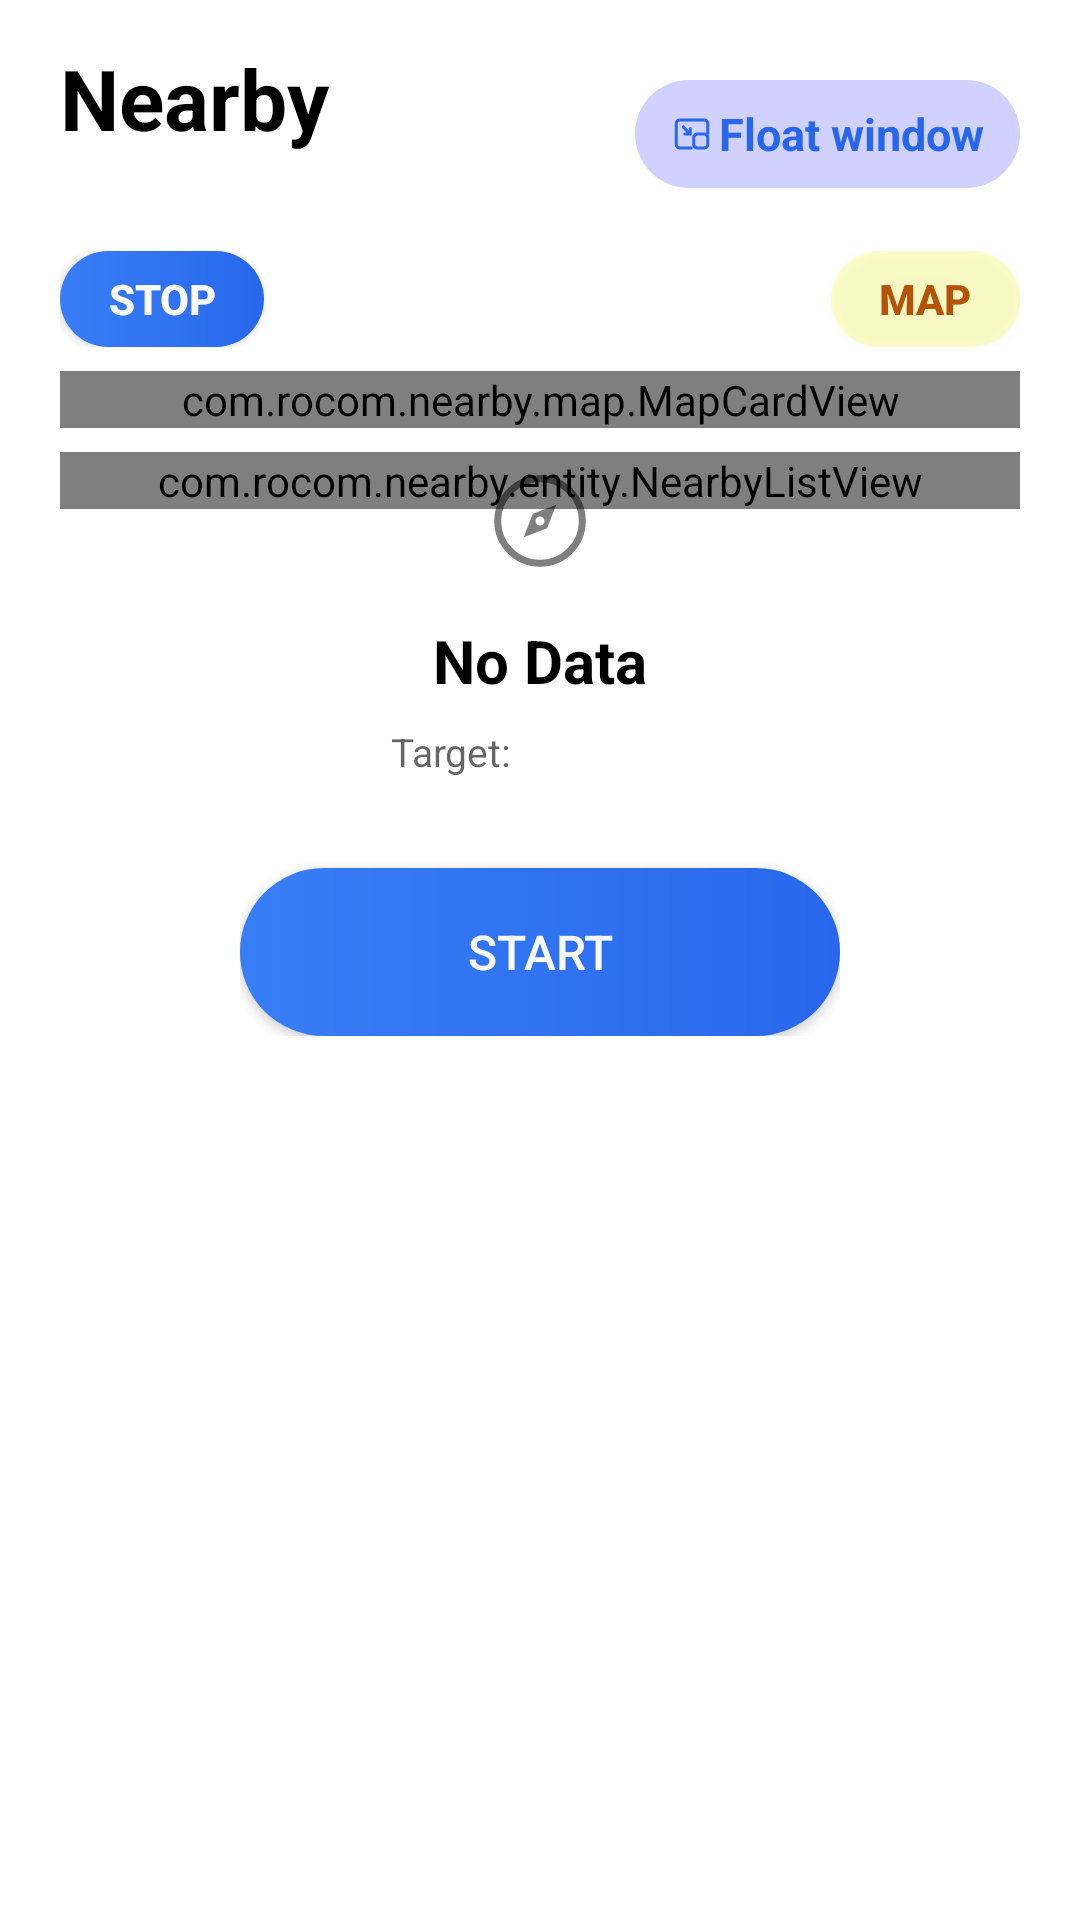

This screen was rendered from an Android layout file. Write that file and the resources it references.
<!-- AndroidManifest.xml: application theme Theme.Nearby -->
<!-- res/layout/main.xml -->
<?xml version="1.0" encoding="utf-8"?>
<androidx.constraintlayout.widget.ConstraintLayout xmlns:android="http://schemas.android.com/apk/res/android"
    xmlns:app="http://schemas.android.com/apk/res-auto"
    xmlns:tools="http://schemas.android.com/tools"
    android:id="@+id/root"
    android:layout_width="match_parent"
    android:layout_height="match_parent"
    android:background="@color/background"
    tools:context=".MainActivity">

    <LinearLayout
        android:id="@+id/top_bar"
        android:layout_width="match_parent"
        android:layout_height="wrap_content"
        android:gravity="center"
        android:orientation="horizontal"
        android:paddingStart="20dp"
        android:paddingTop="14dp"
        android:paddingEnd="20dp"
        app:layout_constraintTop_toTopOf="parent">

        <LinearLayout
            android:layout_width="match_parent"
            android:layout_height="wrap_content"
            android:layout_weight="1"
            android:orientation="vertical">

            <TextView
                android:id="@+id/screen_title"
                android:layout_width="wrap_content"
                android:layout_height="wrap_content"
                android:text="@string/app_name"
                android:textColor="@color/text"
                android:textSize="28sp"
                android:textStyle="bold" />

            <Space
                android:layout_width="wrap_content"
                android:layout_height="4dp" />

            <TextView
                android:id="@+id/scene_subtitle"
                android:layout_width="match_parent"
                android:layout_height="wrap_content"
                android:alpha="0.6"
                android:textColor="@color/text"
                android:textSize="15sp" />
        </LinearLayout>

        <LinearLayout
            android:id="@+id/overlay_button"
            android:layout_width="wrap_content"
            android:layout_height="36dp"
            android:background="@drawable/bg_overlay_button"
            android:gravity="center"
            android:orientation="horizontal"
            android:paddingStart="12dp"
            android:paddingEnd="12dp">

            <ImageView
                android:layout_width="14dp"
                android:layout_height="14dp"
                android:contentDescription="@null"
                android:importantForAccessibility="no"
                android:src="@drawable/ic_overlay_window" />

            <Space
                android:layout_width="2dp"
                android:layout_height="wrap_content" />

            <TextView
                android:layout_width="wrap_content"
                android:layout_height="wrap_content"
                android:text="@string/overlay_button"
                android:textColor="@color/overlay_button_text"
                android:textSize="15sp"
                android:textStyle="bold" />

        </LinearLayout>

    </LinearLayout>

    <LinearLayout
        android:id="@+id/action_row"
        android:layout_width="match_parent"
        android:layout_height="wrap_content"
        android:gravity="center_vertical"
        android:orientation="horizontal"
        android:paddingStart="20dp"
        android:paddingTop="8dp"
        android:paddingEnd="20dp"
        android:paddingBottom="8dp"
        app:layout_constraintTop_toBottomOf="@id/top_bar">

        <androidx.appcompat.widget.AppCompatButton
            android:id="@+id/stop_button"
            android:layout_width="wrap_content"
            android:layout_height="32dp"
            android:background="@drawable/bg_capture_button"
            android:minWidth="0dp"
            android:paddingStart="16dp"
            android:paddingEnd="16dp"
            android:text="@string/action_stop"
            android:textColor="@color/action_button_text"
            android:textSize="14sp"
            android:textStyle="bold" />

        <Space
            android:layout_width="match_parent"
            android:layout_height="wrap_content"
            android:layout_weight="1" />

        <androidx.appcompat.widget.AppCompatButton
            android:id="@+id/map_button"
            android:layout_width="wrap_content"
            android:layout_height="32dp"
            android:background="@drawable/bg_map_button"
            android:minWidth="0dp"
            android:paddingStart="16dp"
            android:paddingEnd="16dp"
            android:text="@string/map"
            android:textColor="@color/map_button_text"
            android:textSize="14sp"
            android:textStyle="bold" />

    </LinearLayout>

    <androidx.core.widget.NestedScrollView
        android:id="@+id/scroll_view"
        android:layout_width="match_parent"
        android:layout_height="0dp"
        android:scrollbars="none"
        app:layout_constraintBottom_toBottomOf="parent"
        app:layout_constraintTop_toBottomOf="@id/action_row">

        <LinearLayout
            android:id="@+id/content_container"
            android:layout_width="match_parent"
            android:layout_height="wrap_content"
            android:orientation="vertical"
            android:paddingStart="20dp"
            android:paddingEnd="20dp"
            android:paddingBottom="28dp">

            <com.rocom.nearby.map.MapCardView
                android:id="@+id/map_card"
                android:layout_width="match_parent"
                android:layout_height="wrap_content"
                android:layout_marginBottom="8dp" />

            <com.rocom.nearby.entity.NearbyListView
                android:id="@+id/nearby_list"
                android:layout_width="match_parent"
                android:layout_height="wrap_content">

                <TextView
                    android:id="@+id/nearby_count"
                    android:layout_width="match_parent"
                    android:layout_height="wrap_content"
                    android:alpha="0.5"
                    android:text="@string/nearby_count"
                    android:textColor="@color/text"
                    android:textSize="12sp" />

                <LinearLayout
                    android:id="@+id/nearby_rows"
                    android:layout_width="match_parent"
                    android:layout_height="wrap_content"
                    android:orientation="vertical" />
            </com.rocom.nearby.entity.NearbyListView>
        </LinearLayout>
    </androidx.core.widget.NestedScrollView>

    <LinearLayout
        android:id="@+id/empty_card"
        android:layout_width="wrap_content"
        android:layout_height="wrap_content"
        android:background="@drawable/bg_content"
        android:gravity="center_horizontal"
        android:orientation="vertical"
        android:paddingStart="72dp"
        android:paddingTop="32dp"
        android:paddingEnd="72dp"
        android:paddingBottom="32dp"
        app:layout_constraintEnd_toEndOf="parent"
        app:layout_constraintStart_toStartOf="parent"
        app:layout_constraintTop_toBottomOf="@id/action_row">

        <ImageView
            android:id="@+id/compass_icon"
            android:layout_width="36dp"
            android:layout_height="36dp"
            android:alpha="0.5"
            android:src="@drawable/ic_compass" />

        <Space
            android:layout_width="wrap_content"
            android:layout_height="15dp" />

        <TextView
            android:id="@+id/card_title"
            android:layout_width="wrap_content"
            android:layout_height="wrap_content"
            android:gravity="center"
            android:text="@string/title_default"
            android:textColor="@color/text"
            android:textSize="20sp"
            android:textStyle="bold" />

        <Space
            android:layout_width="wrap_content"
            android:layout_height="8dp" />

        <LinearLayout
            android:id="@+id/target_row"
            android:layout_width="wrap_content"
            android:layout_height="wrap_content"
            android:background="@android:color/transparent"
            android:gravity="center"
            android:orientation="horizontal">

            <TextView
                android:id="@+id/target_prefix"
                android:layout_width="wrap_content"
                android:layout_height="wrap_content"
                android:alpha="0.6"
                android:text="@string/target_prefix"
                android:textColor="@color/text"
                android:textSize="13sp" />

            <Space
                android:layout_width="3dp"
                android:layout_height="wrap_content" />

            <com.google.android.material.textfield.TextInputLayout
                android:id="@+id/target_input_layout"
                style="@style/Widget.Nearby.TargetInputLayout"
                android:layout_width="wrap_content"
                android:layout_height="wrap_content"
                android:alpha="0.6">

                <com.google.android.material.textfield.TextInputEditText
                    android:id="@+id/target_input"
                    style="@style/Widget.Nearby.TargetEditText"
                    android:layout_width="wrap_content"
                    android:layout_height="wrap_content"
                    android:importantForAutofill="no"
                    android:inputType="textUri|textNoSuggestions"
                    android:textSize="13sp" />
            </com.google.android.material.textfield.TextInputLayout>
        </LinearLayout>

        <Space
            android:layout_width="wrap_content"
            android:layout_height="30dp" />

        <androidx.appcompat.widget.AppCompatButton
            android:id="@+id/action_button"
            android:layout_width="200dp"
            android:layout_height="56dp"
            android:background="@drawable/bg_capture_button"
            android:text="@string/action_start"
            android:textColor="@color/action_button_text"
            android:textSize="16sp" />
    </LinearLayout>
</androidx.constraintlayout.widget.ConstraintLayout>
<!-- resources referenced by this layout -->
<resources>
  <color name="action_button_text">@color/content_background</color>
  <color name="background">#FFFFFFFF</color>
  <color name="map_button_text">#FFB45309</color>
  <color name="overlay_button_text">@color/action_button_gradient_end</color>
  <color name="text">#FF000000</color>
  <!-- drawable bg_capture_button (drawable) -->
  <?xml version="1.0" encoding="utf-8"?>
  <ripple xmlns:android="http://schemas.android.com/apk/res/android"
      android:color="#1A000000">
      <item>
          <shape android:shape="rectangle">
              <corners android:radius="28dp" />
              <gradient
                  android:angle="0"
                  android:endColor="@color/action_button_gradient_end"
                  android:startColor="@color/action_button_gradient_start" />
          </shape>
      </item>
  </ripple>
  <!-- drawable bg_map_button (drawable) -->
  <?xml version="1.0" encoding="utf-8"?>
  <ripple xmlns:android="http://schemas.android.com/apk/res/android"
      android:color="#1A000000">
      <item>
          <shape android:shape="rectangle">
              <solid android:color="@color/map_button_background" />
              <corners android:radius="18dp" />
          </shape>
      </item>
  </ripple>
  <!-- drawable bg_overlay_button (drawable) -->
  <?xml version="1.0" encoding="utf-8"?>
  <ripple xmlns:android="http://schemas.android.com/apk/res/android"
      android:color="#1A000000">
      <item>
          <shape android:shape="rectangle">
              <solid android:color="@color/overlay_button_background" />
              <corners android:radius="18dp" />
          </shape>
      </item>
  </ripple>
  <string name="action_start">Start</string>
  <string name="action_stop">Stop</string>
  <string name="app_name">Nearby</string>
  <string name="map">map</string>
  <string name="nearby_count">%1$d jini nearby</string>
  <string name="overlay_button">Float window</string>
  <string name="target_prefix">Target:</string>
  <string name="title_default">No Data</string>
  <style name="Widget.Nearby.TargetInputLayout" parent="Widget.Material3.TextInputLayout.FilledBox">
          <item name="boxBackgroundMode">none</item>
          <item name="boxStrokeWidth">0dp</item>
          <item name="boxStrokeWidthFocused">0dp</item>
          <item name="boxCollapsedPaddingTop">0dp</item>
          <item name="hintEnabled">false</item>
          <item name="errorEnabled">false</item>
          <item name="counterEnabled">false</item>
          <item name="endIconMode">none</item>
          <item name="android:paddingStart">0dp</item>
          <item name="android:paddingEnd">0dp</item>
          <item name="android:paddingTop">0dp</item>
          <item name="android:paddingBottom">0dp</item>
      </style>
  <style name="Theme.Nearby" parent="Base.Theme.Nearby" />
  <color name="content_background">#FFFAFAFA</color>
  <color name="action_button_gradient_end">#FF2867EC</color>
  <color name="action_button_gradient_start">#FF387EF5</color>
  <color name="map_button_background">#33FFFF00</color>
  <color name="overlay_button_background">#2E0000FF</color>
  <color name="icon_compass">@color/text</color>
  <style name="Base.Theme.Nearby" parent="Theme.Material3.DayNight.NoActionBar">
          
          
          <item name="android:statusBarColor">@android:color/transparent</item>
          <item name="android:textColorHighlight">@android:color/transparent</item>
          <item name="android:textCursorDrawable">@null</item>
          <item name="android:colorControlActivated">@android:color/black</item>
      </style>
</resources>
